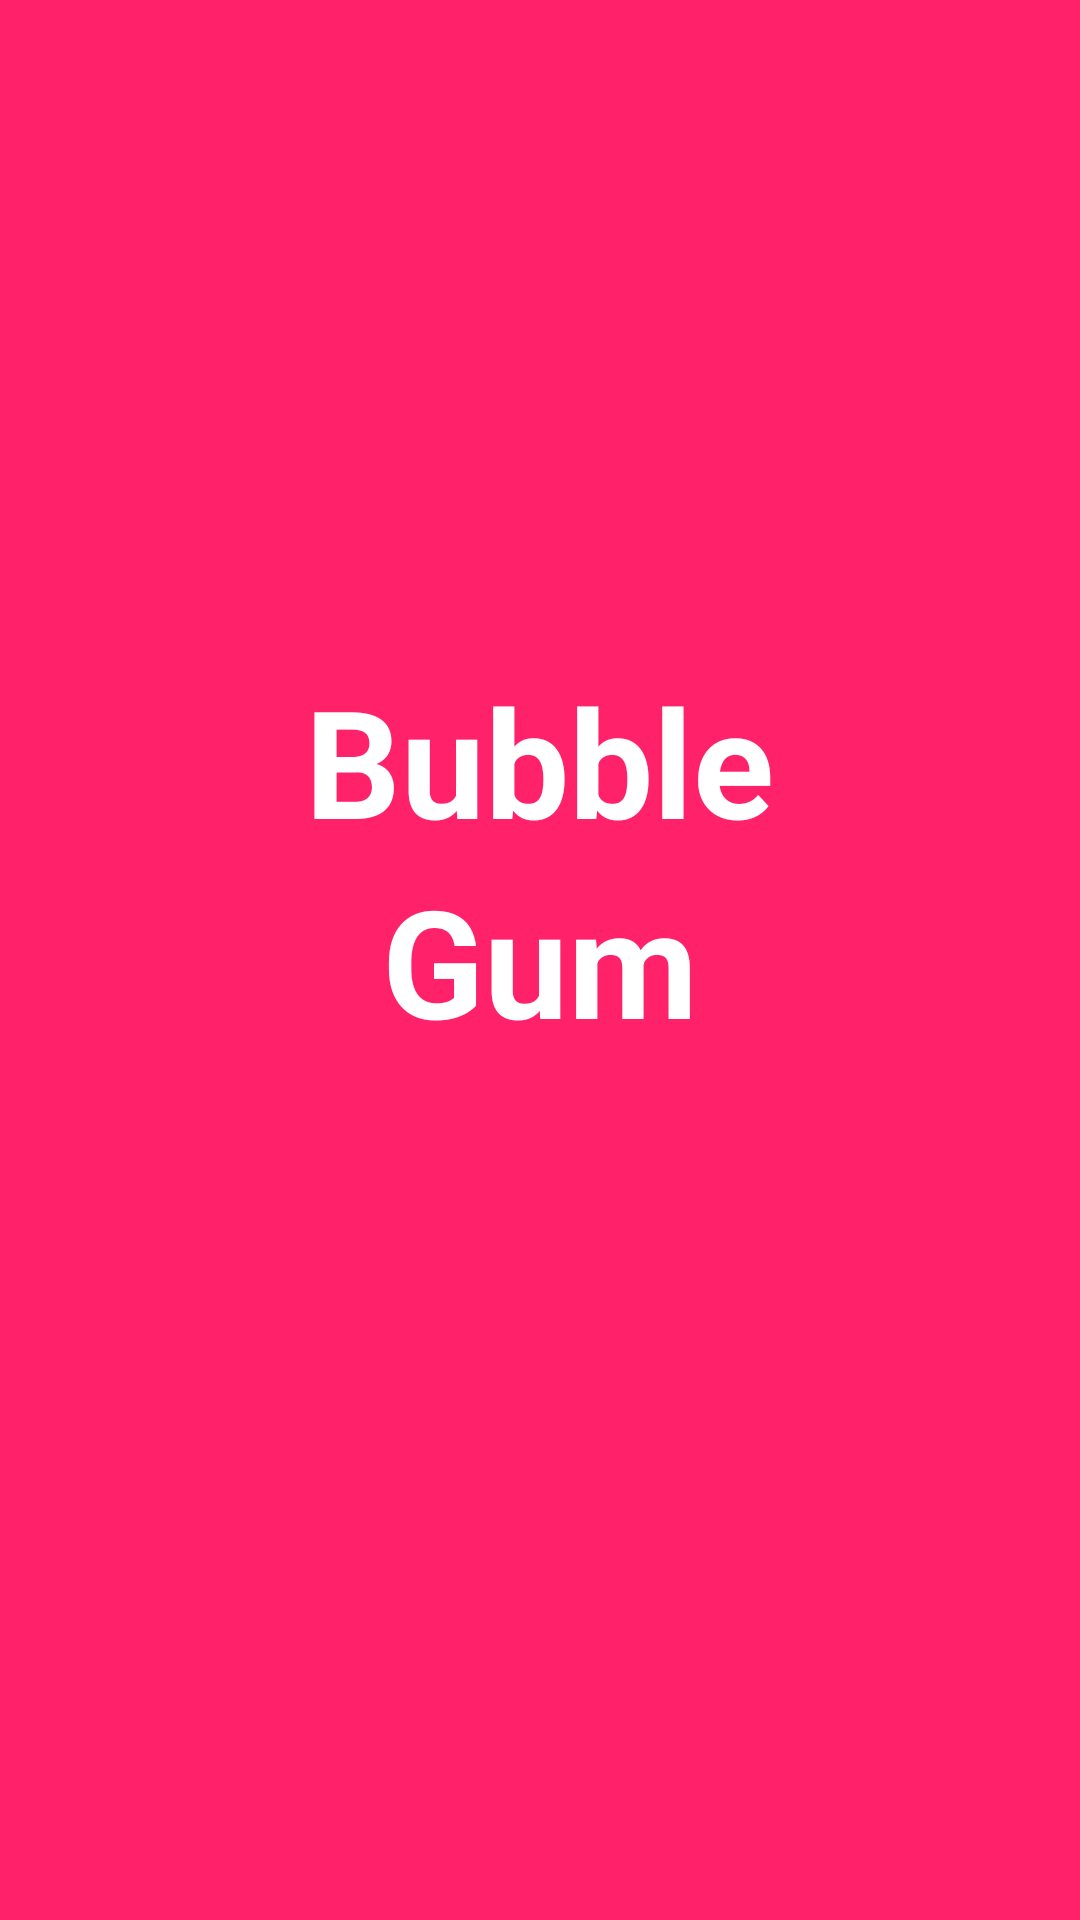

Write the Android layout XML for this screen, with the resource values it uses.
<!-- AndroidManifest.xml: application theme android:Theme.Material.Light.DarkActionBar -->
<!-- res/layout/splash_screen.xml -->
<?xml version="1.0" encoding="utf-8"?>
<RelativeLayout xmlns:android="http://schemas.android.com/apk/res/android"
    android:orientation="vertical" android:layout_width="match_parent"
    android:layout_height="match_parent"
    android:background="@color/theme_red_flat">

    <TextView
    android:layout_width="wrap_content"
    android:layout_height="wrap_content"
    android:textAppearance="?android:attr/textAppearanceLarge"
    android:text="Bubble"
    android:textSize="@dimen/header1"
    android:textStyle="bold"
    android:id="@+id/bubble"
    android:textColor="@color/clean_white"
    android:layout_gravity="center_horizontal"
        android:layout_above="@+id/gum"
        android:layout_centerHorizontal="true" />
    <TextView
        android:layout_width="wrap_content"
        android:layout_height="wrap_content"
        android:textAppearance="?android:attr/textAppearanceLarge"
        android:text="Gum"
        android:textSize="@dimen/header1"
        android:textStyle="bold"
        android:id="@+id/gum"
        android:textColor="@color/clean_white"
        android:layout_gravity="center_horizontal"
        android:layout_centerVertical="true"
        android:layout_centerHorizontal="true" />
</RelativeLayout>
<!-- resources referenced by this layout -->
<resources>
  <color name="clean_white">#FFFFFF</color>
  <color name="theme_red_flat">#ff216a</color>
  <dimen name="header1">50dp</dimen>
</resources>
